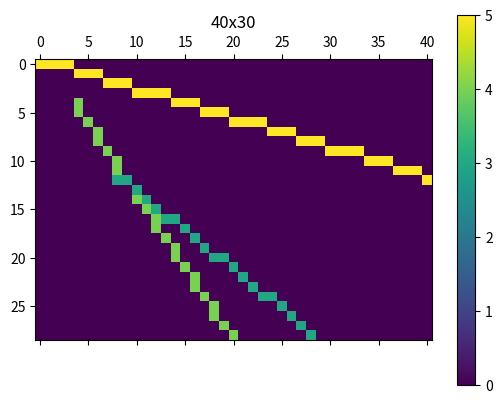
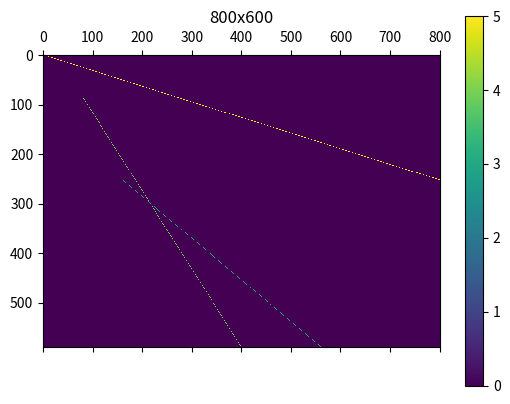
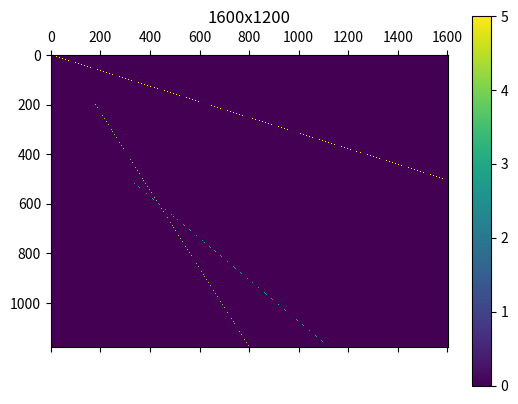

Here is the Python script that generated these plots, in order:
import time
import matplotlib.pyplot as plt
import numpy as np
import math


def produce_fragment(x, y):
    return math.floor(abs(x)), math.floor(abs(y))


def get_max_and_min(reta1, reta2, reta3):
    x = [reta1[0], reta2[0], reta3[0]]
    y = [reta1[1], reta2[1], reta3[1]]

    min_x = min(map(min, x))
    max_x = max(map(max, x))
    min_y = min(map(min, y))
    max_y = max(map(max, y))

    return [min_x, max_x, min_y, max_y]


def raster(reta_x, reta_y, m, conditional, color, mat):
    x = reta_x[0]
    y = reta_y[0]

    b = y - m * x

    step = 1 if reta_y[1] > reta_y[0] else -1 if conditional == 2 else 1 if reta_x[1] > reta_x[0] else -1

    pixel_x, pixel_y = produce_fragment(x, y)
    mat[int(pixel_y)][int(pixel_x)] = color

    if conditional == 1:
        while x != reta_x[1]:
            x += step
            y = m * x + b
            mat[int(y)][int(x)] = color

    elif conditional == 2:
        while y != reta_y[1]:
            y += step
            x = x if m == 0 else abs((y - b)) / m
            mat[int(y)][int(x)] = color

    return mat


def raster_config(reta1, reta2, reta3, size_x, size_y):
    [min_x, max_x, min_y, max_y] = get_max_and_min(reta1, reta2, reta3)

    delta_max_x = abs(min_x - max_x)
    delta_max_y = abs(min_y - max_y)

    x_scale = 1 if delta_max_x == 0 else int(size_x / delta_max_x)
    y_scale = 1 if delta_max_y == 0 else int(size_y / delta_max_y)

    reta1[0] *= x_scale
    reta1[1] *= y_scale

    reta2[0] *= x_scale
    reta2[1] *= y_scale

    reta3[0] *= x_scale
    reta3[1] *= y_scale

    delta_x1 = abs(reta1[0][1] - reta1[0][0])
    delta_y1 = abs(reta1[1][1] - reta1[1][0])

    delta_x2 = abs(reta2[0][1] - reta2[0][0])
    delta_y2 = abs(reta2[1][1] - reta2[1][0])

    delta_x3 = abs(reta3[0][1] - reta3[0][0])
    delta_y3 = abs(reta3[1][1] - reta3[1][0])

    m1 = 0 if delta_x1 == 0 else delta_y1 / delta_x1
    m2 = 0 if delta_x2 == 0 else delta_y2 / delta_x2
    m3 = 0 if delta_x3 == 0 else delta_y3 / delta_x3

    mat = np.zeros(((delta_max_y * y_scale) + 1, (delta_max_x * x_scale) + 1))

    mat = raster(reta1[0], reta1[1], m1, 1, 5, mat) if delta_x1 >= delta_y1 else raster(reta1[0], reta1[1], m1, 2, 5, mat)
    mat = raster(reta2[0], reta2[1], m2, 1, 4, mat) if delta_x2 >= delta_y2 else raster(reta2[0], reta2[1], m2, 2, 4, mat)
    mat = raster(reta3[0], reta3[1], m3, 1, 3, mat) if delta_x3 >= delta_y3 else raster(reta3[0], reta3[1], m3, 2, 3, mat)

    plot_mat(mat, size_x, size_y)


def plot_mat(matrix, size_x, size_y):
    figure = plt.figure()
    axes = figure.add_subplot(111)
    axes.set_title("{size_x}x{size_y}".format(size_x=size_x, size_y=size_y))

    c_axes = axes.matshow(matrix, interpolation='nearest')
    figure.colorbar(c_axes)


if __name__ == '__main__':
    try:
        reta1 = np.array([[0, 10], [0, 3]])
        reta2 = np.array([[1, 5], [1, 7]])
        reta3 = np.array([[2, 7], [3, 7]])

        raster_config(reta1, reta2, reta3, 40, 30)  #40x30
        raster_config(reta1, reta2, reta3, 800, 600)  #800x600
        raster_config(reta1, reta2, reta3, 1600, 1200)  #1600x1200

        plt.show()

    except ValueError:
        print('Error')
